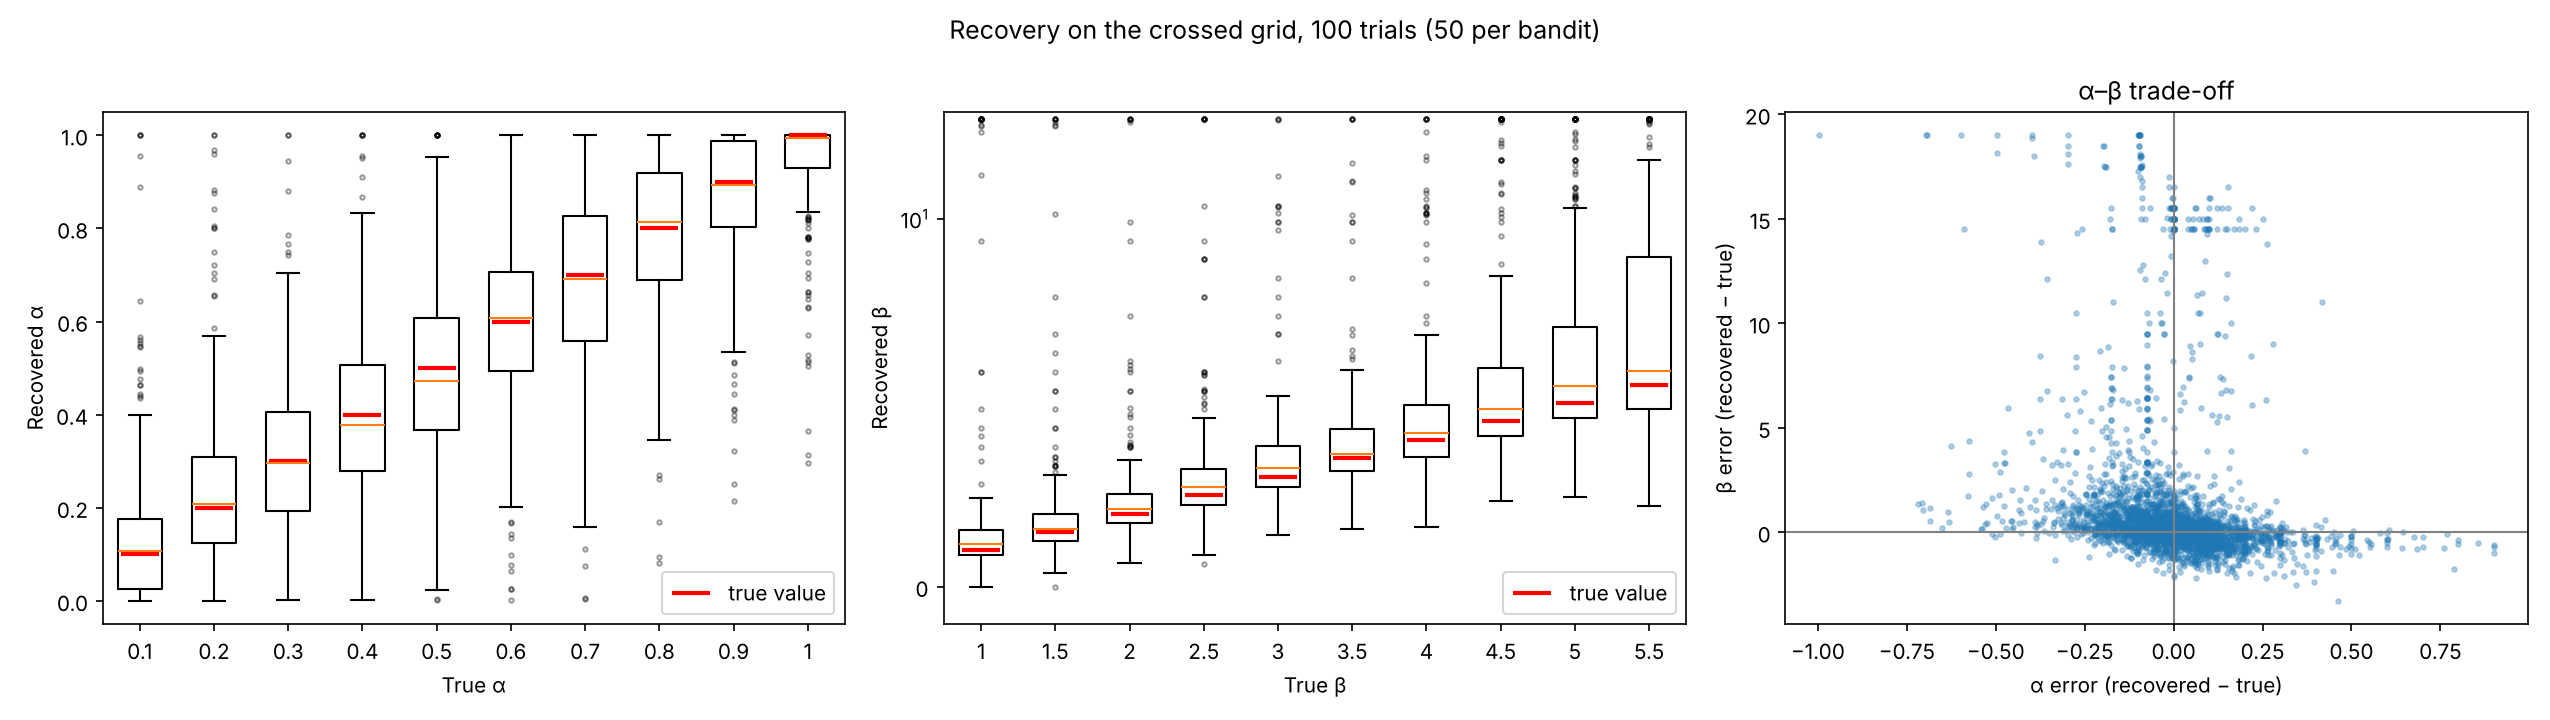

The data file committed next to this chart (first rows):
agent, alpha_true, beta_true, alpha_hat, beta_hat, nll, accuracy
1, 0.1, 1.0, 0.1666, 1.455, 66.23, 0.59
2, 0.1, 1.0, 0.04789, 1.508, 67.68, 0.57
3, 0.1, 1.0, 0.04348, 1.627, 67.3, 0.61
4, 0.1, 1.0, 0.003631, 20.0, 67.63, 0.52
5, 0.1, 1.0, 0.3488, 0.9879, 66.75, 0.58
6, 0.1, 1.0, 0.001057, 18.3, 69.06, 0.54
7, 0.1, 1.0, 0.07701, 0.1011, 69.3, 0.51
8, 0.1, 1.0, 0.3587, 1.313, 63.45, 0.63
9, 0.1, 1.0, 0.005811, 13.53, 66.19, 0.61
10, 0.1, 1.0, 0.4631, 0.6938, 67.28, 0.57
11, 0.1, 1.0, 0.0009523, 20.0, 69.14, 0.54
12, 0.1, 1.0, 0.358, 0.9022, 65.41, 0.6
13, 0.1, 1.0, 0.3343, 0.5254, 68.03, 0.56
14, 0.1, 1.0, 1.0, 0.4125, 68.09, 0.55
15, 0.1, 1.0, 0.4979, 0.1698, 69.2, 0.5
16, 0.1, 1.0, 0.9558, 0.4976, 67.65, 0.56
17, 0.1, 1.0, 0.003882, 20.0, 65.58, 0.61
18, 0.1, 1.0, 0.2825, 1.09, 65.5, 0.65
19, 0.1, 1.0, 0.0, 0.09668, 69.31, 0.46
20, 0.1, 1.0, 0.1293, 1.455, 65.96, 0.59
21, 0.1, 1.0, 0.1524, 0.7108, 68.39, 0.55
22, 0.1, 1.0, 0.1322, 0.8288, 67.92, 0.56
23, 0.1, 1.0, 0.005773, 20.0, 62.06, 0.68
24, 0.1, 1.0, 0.1175, 2.814, 56.97, 0.67
25, 0.1, 1.0, 0.00565, 20.0, 64.76, 0.61
26, 0.1, 1.0, 0.06545, 1.005, 67.75, 0.57
27, 0.1, 1.0, 0.002319, 20.0, 67.37, 0.58
28, 0.1, 1.0, 0.0, 0.0, 69.31, 0.49
29, 0.1, 1.0, 0.3629, 1.289, 65.38, 0.61
30, 0.1, 1.0, 0.002645, 20.0, 67.43, 0.58
31, 0.1, 1.5, 0.1552, 1.74, 62.43, 0.65
32, 0.1, 1.5, 0.183, 1.168, 65.18, 0.61
33, 0.1, 1.5, 0.5447, 0.802, 67.21, 0.53
34, 0.1, 1.5, 1.0, 0.4831, 67.4, 0.6
35, 0.1, 1.5, 0.09014, 1.995, 64.64, 0.61
36, 0.1, 1.5, 0.0, 0.0, 69.31, 0.49
37, 0.1, 1.5, 0.02475, 4.319, 65.71, 0.65
38, 0.1, 1.5, 0.4757, 0.3876, 68.67, 0.54
39, 0.1, 1.5, 0.156, 1.841, 60.21, 0.69
40, 0.1, 1.5, 0.069, 2.469, 60.26, 0.66
41, 0.1, 1.5, 0.07358, 2.217, 62.88, 0.64
42, 0.1, 1.5, 0.2556, 1.816, 63.08, 0.61
43, 0.1, 1.5, 0.1475, 2.051, 60.61, 0.67
44, 0.1, 1.5, 0.07455, 2.268, 63.39, 0.68
45, 0.1, 1.5, 0.1231, 2.187, 62.25, 0.65
46, 0.1, 1.5, 0.002764, 20.0, 67.01, 0.6
47, 0.1, 1.5, 0.05913, 2.748, 61.28, 0.68
48, 0.1, 1.5, 0.003492, 20.0, 66.24, 0.53
49, 0.1, 1.5, 0.02574, 2.793, 66.47, 0.6
50, 0.1, 1.5, 0.1991, 1.779, 64.8, 0.61
51, 0.1, 1.5, 0.1977, 0.6939, 67.89, 0.56
52, 0.1, 1.5, 0.6439, 1.115, 64.19, 0.6
53, 0.1, 1.5, 0.05402, 3.433, 64.58, 0.6
54, 0.1, 1.5, 0.02522, 3.302, 66.54, 0.55
55, 0.1, 1.5, 0.0243, 6.862, 60.1, 0.65
56, 0.1, 1.5, 0.02429, 4.827, 64.1, 0.63
57, 0.1, 1.5, 0.005796, 19.61, 62.6, 0.64
58, 0.1, 1.5, 0.1559, 1.563, 65.67, 0.63
59, 0.1, 1.5, 0.02372, 4.318, 67.59, 0.58
60, 0.1, 1.5, 1.0, 0.7951, 64.67, 0.59
... 2,940 more rows
